Labelled photos from "preprocessed", an image-classification folder in sebastianjarap/MelanomaDetection. The possible labels are: benign, malignant.

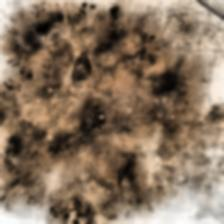
Label: malignant

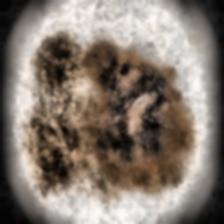
Label: malignant

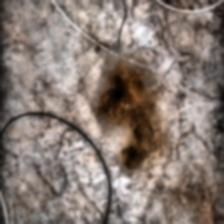
Label: benign

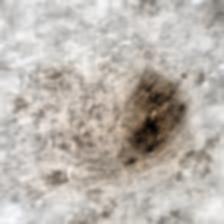
Label: malignant

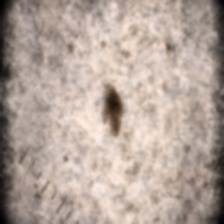
Label: benign

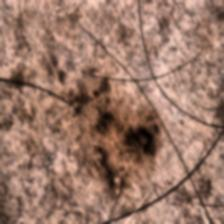
Label: benign
